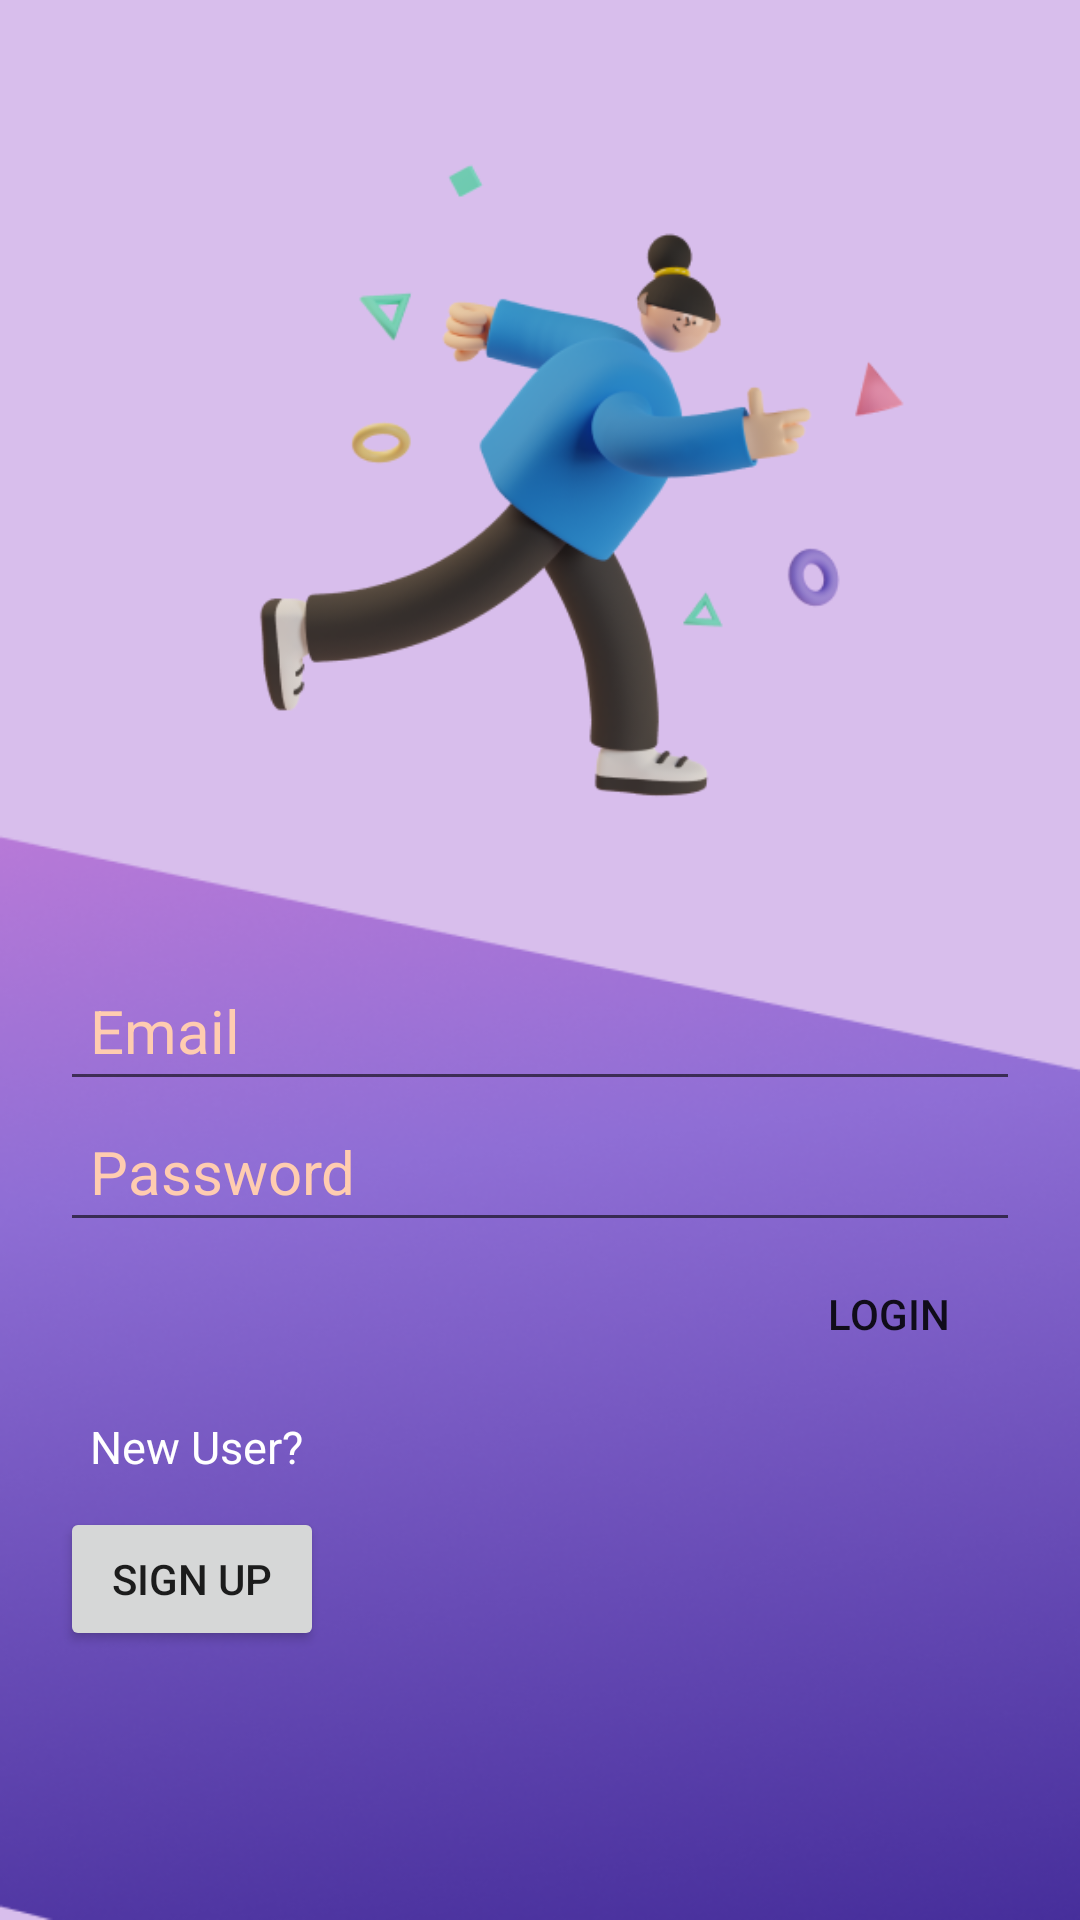

The Android layout XML behind this screen, and the referenced resources:
<!-- AndroidManifest.xml: application theme Theme.Eventdy -->
<!-- res/layout/activity_login.xml -->
<?xml version="1.0" encoding="utf-8"?>
<ScrollView xmlns:android="http://schemas.android.com/apk/res/android"
    xmlns:app="http://schemas.android.com/apk/res-auto"
    xmlns:tools="http://schemas.android.com/tools"
    android:layout_width="match_parent"
    android:layout_height="match_parent"
    tools:context=".LoginActivity"
    android:background="@drawable/sign_in">

    <LinearLayout
        android:layout_width="match_parent"
        android:layout_height="wrap_content"
        android:orientation="vertical"
        android:padding="20dp">

        <FrameLayout
            android:layout_width="match_parent"
            android:layout_height="wrap_content">

            <ImageView
                android:layout_width="match_parent"
                android:layout_height="300dp"
                android:src="@drawable/man_walk"/>

            <ProgressBar
                android:id="@+id/pb_login"
                android:layout_width="match_parent"
                android:layout_height="50dp"
                android:layout_gravity="center"
                android:visibility="gone"/>

        </FrameLayout>

        <EditText
            android:id="@+id/et_email_login"
            android:layout_width="match_parent"
            android:layout_height="wrap_content"
            style="@style/EditTextStyle"
            android:hint="Email"
            android:inputType="textEmailAddress"/>

        <EditText
            android:id="@+id/et_password_login"
            android:layout_width="match_parent"
            android:layout_height="wrap_content"
            style="@style/EditTextStyle"
            android:hint="Password"
            android:inputType="textPassword" />

        <Button
            android:id="@+id/btn_login_login"
            android:layout_width="wrap_content"
            android:layout_height="wrap_content"
            android:background="@drawable/rectangle"
            android:layout_gravity="end"
            android:text="LOGIN" />

        <TextView
            android:layout_width="match_parent"
            android:layout_height="wrap_content"
            style="@style/TextStyle"
            android:text="New User?" />

        <Button
            android:id="@+id/btn_signup_login"
            android:layout_width="wrap_content"
            android:layout_height="wrap_content"
            android:layout_gravity="start"
            android:text="SIGN UP" />

    </LinearLayout>

</ScrollView>
<!-- resources referenced by this layout -->
<resources>
  <!-- drawable man_walk: png bitmap (drawable, 51871 bytes) -->
  <!-- drawable rectangle (drawable) -->
  <?xml version="1.0" encoding="utf-8"?>
  <shape xmlns:android="http://schemas.android.com/apk/res/android"
      android:shape="rectangle">
  
      <corners android:radius="100dp"/>
  
  </shape>
  <!-- drawable sign_in: png bitmap (drawable, 134431 bytes) -->
  <style name="EditTextStyle" parent="TextStyle">
          <item name="android:textSize">20sp</item>
      </style>
  <style name="TextStyle">
          <item name="android:textSize">15sp</item>
          <item name="android:textColor">#FFFFFFFF</item>
          <item name="android:padding">10dp</item>
          <item name="android:textColorHint">#FFCCB0</item>
      </style>
  <style name="Theme.Eventdy" parent="Theme.MaterialComponents.DayNight.DarkActionBar">
          
          <item name="colorPrimary">#E159FF</item>
          <item name="colorPrimaryVariant">#A62CC1</item>
          <item name="colorOnPrimary">#FDEBDE</item>
          
          <item name="colorSecondary">#D826FF</item>
          <item name="colorSecondaryVariant">#C31AE8</item>
          <item name="colorOnSecondary">@color/black</item>
          
          <item name="android:statusBarColor" tools:targetApi="l">?attr/colorPrimaryVariant</item>
          
      </style>
  <color name="black">#FF000000</color>
</resources>
